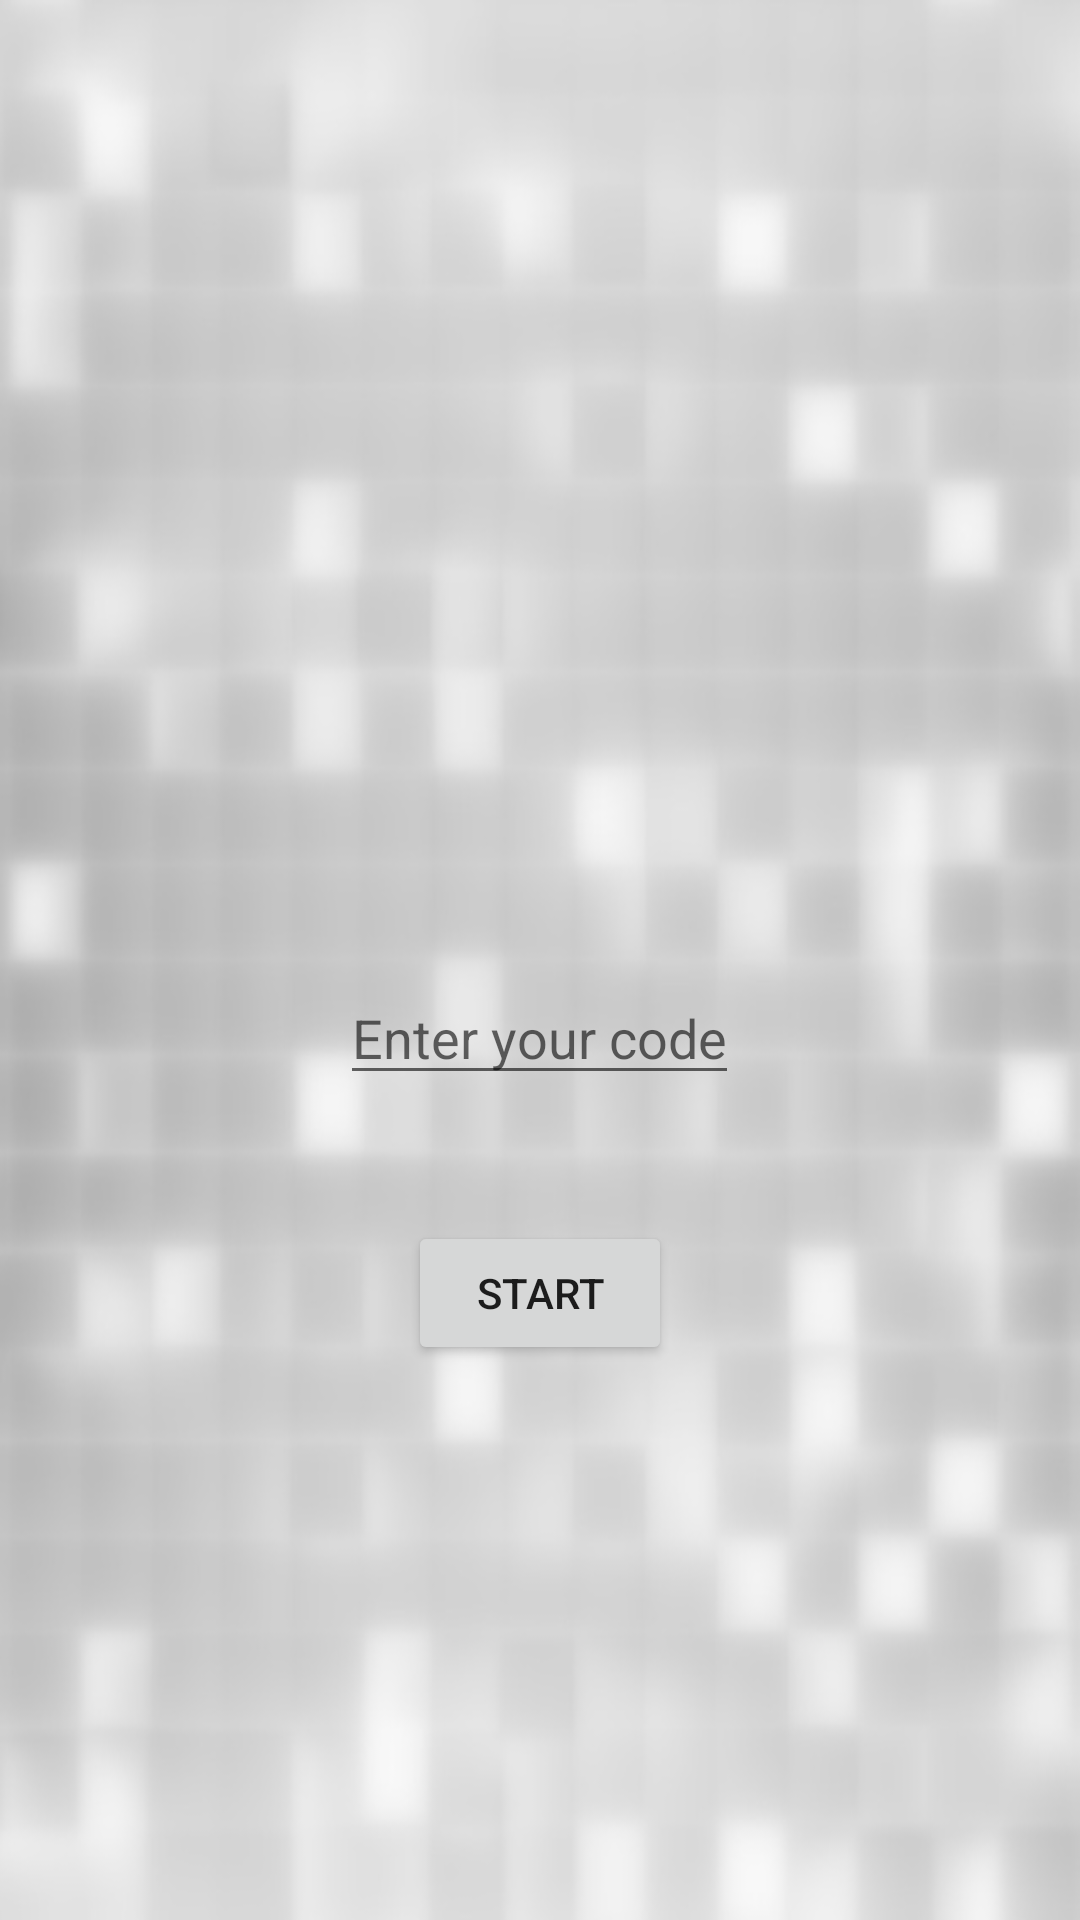

Reconstruct the res/layout file that produces this screen, plus the resources it refers to.
<!-- AndroidManifest.xml: application theme AppTheme -->
<!-- res/layout/activity_main.xml -->
<?xml version="1.0" encoding="utf-8"?>
<RelativeLayout xmlns:android="http://schemas.android.com/apk/res/android"
    xmlns:tools="http://schemas.android.com/tools"
    android:id="@+id/activity_main"
    android:layout_width="match_parent"
    android:layout_height="match_parent"
    android:paddingBottom="@dimen/activity_vertical_margin"
    android:paddingLeft="@dimen/activity_horizontal_margin"
    android:paddingRight="@dimen/activity_horizontal_margin"
    android:paddingTop="@dimen/activity_vertical_margin"
    tools:context="com.example.example.addn.MainActivity"
    android:background="@drawable/background2">

    <EditText android:id="@+id/edit_message"
        android:layout_width="wrap_content"
        android:layout_height="wrap_content"
        android:hint="@string/edit_message"
        android:layout_marginBottom="42dp"
        android:layout_above="@+id/button"
        android:layout_centerHorizontal="true"
        />
    <Button android:id="@+id/button"
        android:layout_width="wrap_content"
        android:layout_height="wrap_content"
        android:text="@string/button_start"
        android:layout_alignParentBottom="true"
        android:layout_centerHorizontal="true"
        android:layout_marginBottom="185dp"
        android:onClick="startNew"
         />

</RelativeLayout>
<!-- resources referenced by this layout -->
<resources>
  <!-- drawable background2: jpg bitmap (drawable, 38732 bytes) -->
  <string name="button_start">Start</string>
  <string name="edit_message">Enter your code</string>
  <style name="AppTheme" parent="Theme.AppCompat.Light.DarkActionBar">
          
          <item name="colorPrimary">@color/colorPrimary</item>
          <item name="colorPrimaryDark">@color/colorPrimaryDark</item>
          <item name="colorAccent">@android:color/holo_blue_light</item>
          <item name="preferenceTheme">@style/PreferenceThemeOverlay</item>
      </style>
  <color name="colorPrimary">#3F51B5</color>
  <color name="colorPrimaryDark">#303F9F</color>
</resources>
